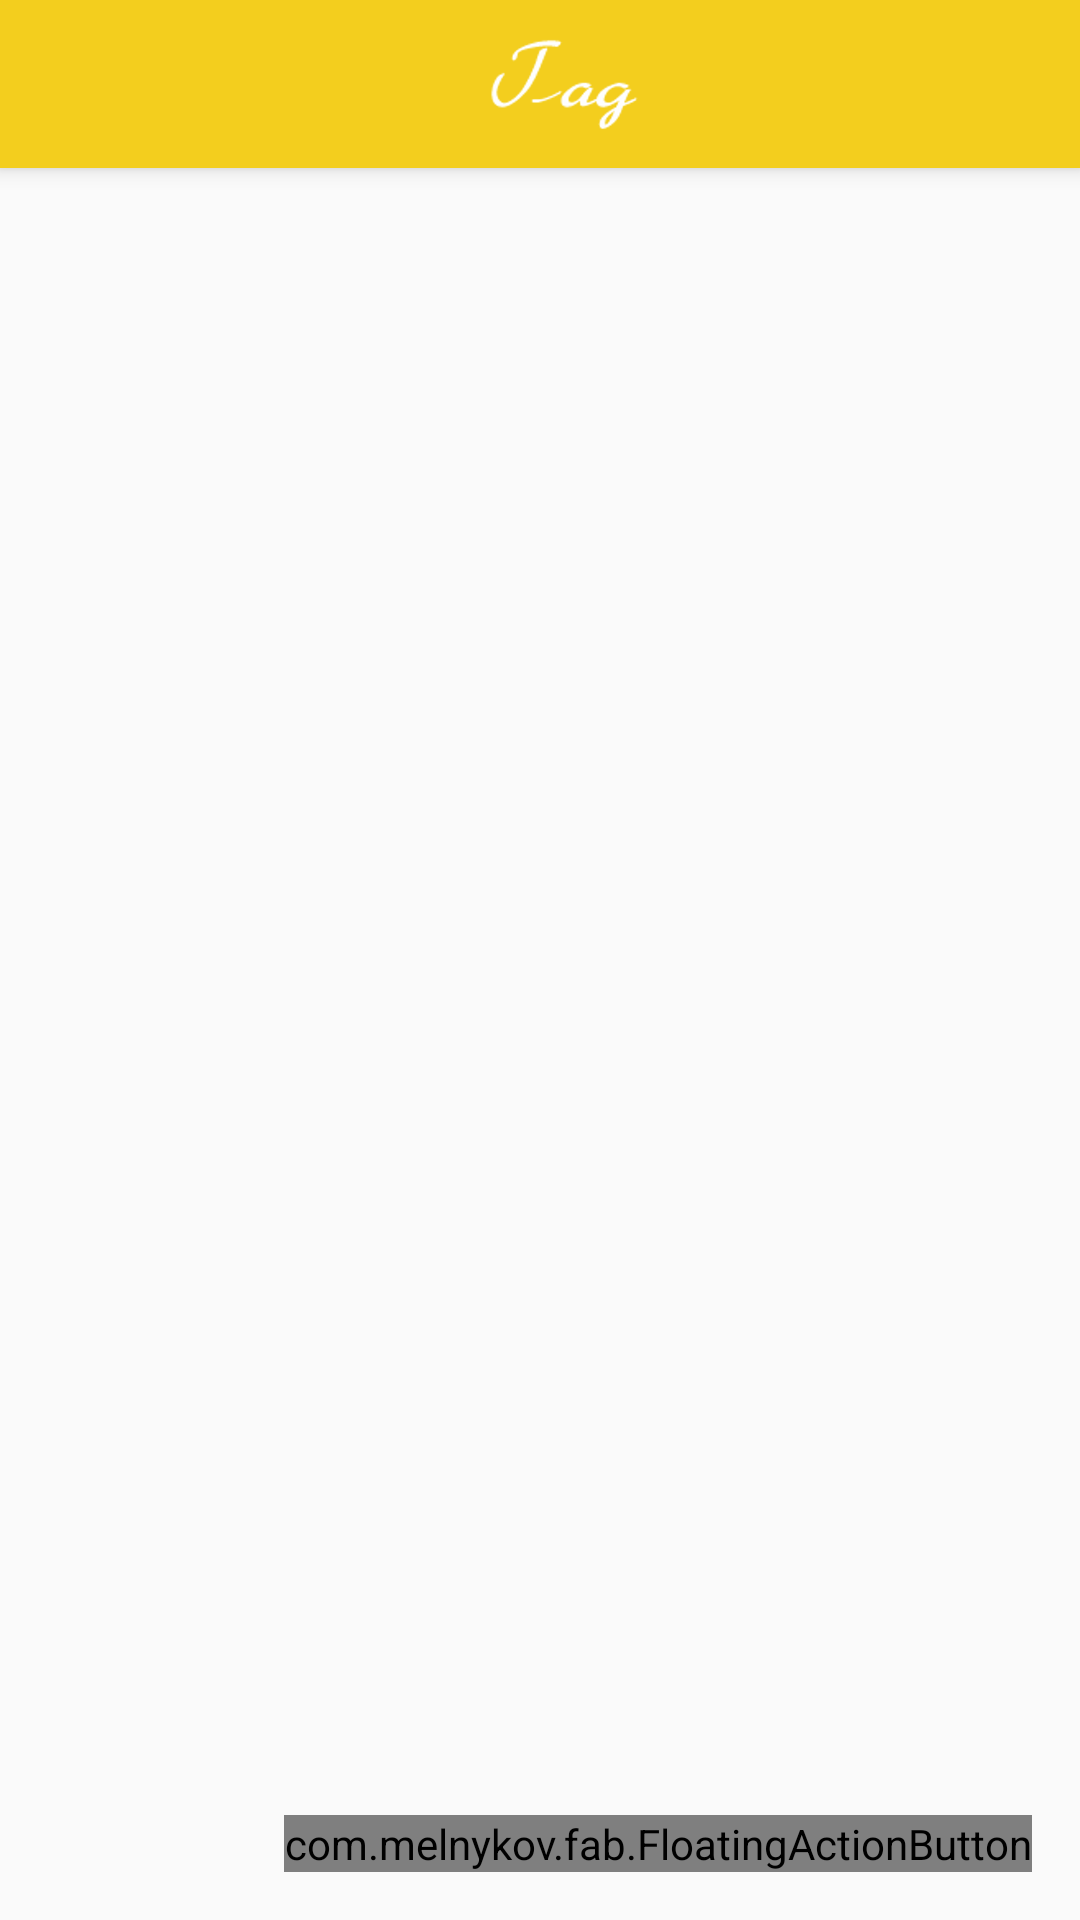

Reconstruct the res/layout file that produces this screen, plus the resources it refers to.
<!-- AndroidManifest.xml: application theme BlueTheme -->
<!-- res/layout/activity_main1.xml -->
<RelativeLayout xmlns:android="http://schemas.android.com/apk/res/android"
    xmlns:app="http://schemas.android.com/apk/res-auto"
    xmlns:tools="http://schemas.android.com/tools"
    android:id="@+id/root"
    android:layout_width="match_parent"
    android:layout_height="match_parent"
    tools:context=".MainActivity">

    <android.support.design.widget.CoordinatorLayout
        android:id="@+id/content"
        android:layout_width="match_parent"
        android:layout_height="match_parent"
        android:orientation="vertical">

        <android.support.v7.widget.RecyclerView
            android:id="@+id/rvFeed"
            android:layout_width="match_parent"
            android:layout_height="match_parent"
            android:scrollbars="none"
            app:layout_behavior="@string/appbar_scrolling_view_behavior" />

        <android.support.design.widget.AppBarLayout
            android:id="@+id/appBarLayout"
            android:layout_width="match_parent"
            android:layout_height="wrap_content">

            <include
                android:id="@+id/toolbar"
                layout="@layout/view_feed_toolbar" />

        </android.support.design.widget.AppBarLayout>


        <com.melnykov.fab.FloatingActionButton
            android:id="@+id/btnCreate"
            android:layout_width="wrap_content"
            android:layout_height="wrap_content"
            android:layout_gravity="bottom|right"
            android:layout_marginBottom="@dimen/btn_fab_margins"
            android:layout_marginRight="@dimen/btn_fab_margins"
            android:src="@drawable/ic_instagram_white"
            app:borderWidth="0dp"
            app:elevation="6dp"
            app:pressedTranslationZ="12dp" />

    </android.support.design.widget.CoordinatorLayout>

</RelativeLayout>
<!-- res/layout/view_feed_toolbar.xml (included above) -->
<?xml version="1.0" encoding="utf-8"?>
<android.support.v7.widget.Toolbar xmlns:android="http://schemas.android.com/apk/res/android"
    xmlns:app="http://schemas.android.com/apk/res-auto"
    android:id="@+id/toolbar"
    android:layout_width="match_parent"
    android:layout_height="?attr/actionBarSize"
    android:background="#F3CE1E"
    app:elevation="@dimen/default_elevation"
    app:layout_scrollFlags="scroll|enterAlways"
    app:theme="@style/ThemeOverlay.AppCompat.Dark.ActionBar">

    <ImageView
        android:id="@+id/ivLogo"
        android:layout_width="match_parent"
        android:layout_height="match_parent"
        android:layout_gravity="center"
        android:scaleType="center"
        android:src="@drawable/img_toolbar_logo" />
</android.support.v7.widget.Toolbar>
<!-- resources referenced by this layout -->
<resources>
  <dimen name="btn_fab_margins">16dp</dimen>
  <dimen name="default_elevation">8dp</dimen>
  <!-- drawable img_toolbar_logo: png bitmap (drawable-xxhdpi, 12460 bytes) -->
  <style name="BlueTheme" parent="AppTheme">
          <item name="colorPrimary">@color/blue</item>
          <item name="colorPrimaryDark">@color/dark_blue</item>
          <item name="colorAccent">@color/accent_blue</item>
      </style>
  <style name="AppTheme" parent="Theme.AppCompat.Light.DarkActionBar">
          
          <item name="android:fitsSystemWindows">true</item>
          <item name="windowActionBar">false</item>
          <item name="windowNoTitle">true</item>
          <item name="colorPrimary">@color/style_color_primary</item>
          <item name="colorPrimaryDark">@color/style_color_primary_dark</item>
          <item name="colorAccent">@color/style_color_accent</item>
          <item name="colorControlHighlight">@color/fab_color_pressed</item>
      </style>
  <color name="blue">#F3CE1E</color>
  <color name="dark_blue">#1976D2</color>
  <color name="accent_blue">#448AFF</color>
  <color name="style_color_primary">#2d5d82</color>
  <color name="style_color_primary_dark">#21425d</color>
  <color name="style_color_accent">#01bcd5</color>
  <color name="fab_color_pressed">#F3CE1E</color>
</resources>
